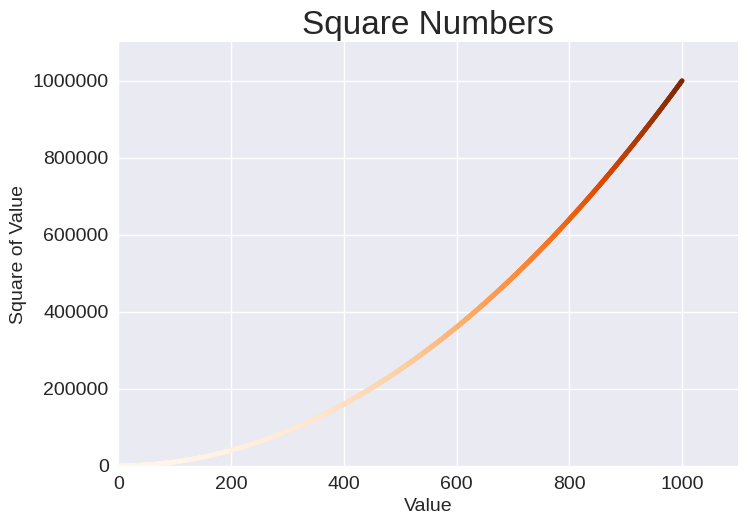

Write Python code to recreate this figure.
import matplotlib.pyplot as plt

x_values = range (1,1001)
y_values = [x**2 for x in x_values]

plt.style.use('seaborn-v0_8')
fig, ax = plt.subplots()
ax.scatter (x_values, y_values, c=y_values , cmap=plt.cm.Oranges, s=10) #See colormaps at https://matplotlib.org -> Tutorials, colors, choosing colormaps in matplotlib

#set chart title and label axes.
ax.set_title("Square Numbers" , fontsize =24)
ax.set_xlabel("Value", fontsize = 14)
ax.set_ylabel ("Square of Value", fontsize = 14)

# Set size of tick labels.
ax.tick_params(labelsize = 14)

# Set the range for each axis.
ax.axis([0,1100, 0, 1_100_000])
ax.ticklabel_format(style="plain")

plt.show()